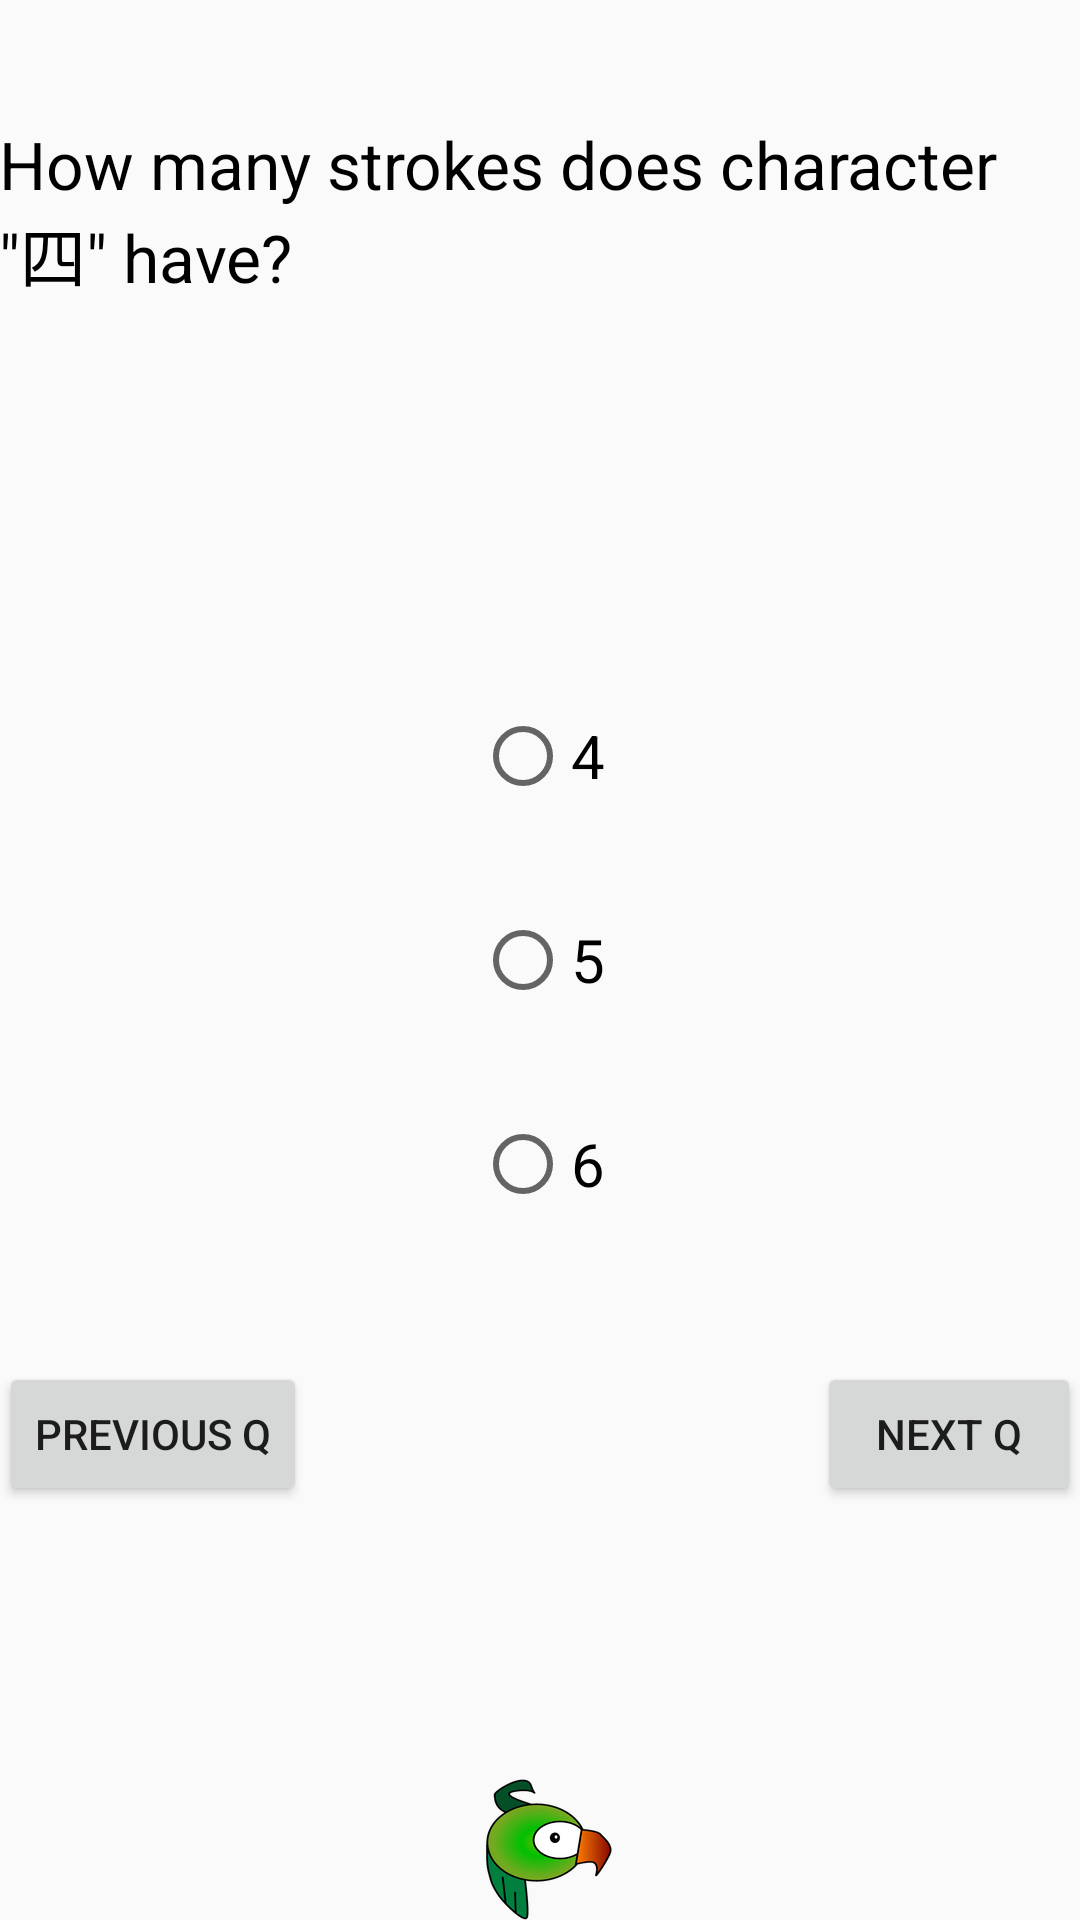

Reconstruct the res/layout file that produces this screen, plus the resources it refers to.
<!-- AndroidManifest.xml: application theme AppTheme -->
<!-- res/layout/activity_q5.xml -->
<?xml version="1.0" encoding="utf-8"?>
<RelativeLayout xmlns:android="http://schemas.android.com/apk/res/android"
    xmlns:tools="http://schemas.android.com/tools"
    android:layout_width="match_parent"
    android:layout_height="match_parent"
    android:paddingBottom="@dimen/activity_vertical_margin"
    android:paddingLeft="@dimen/activity_horizontal_margin"
    android:paddingRight="@dimen/activity_horizontal_margin"
    android:paddingTop="@dimen/activity_vertical_margin"
    tools:context="com.example.roisodowd.practice2.q5Activity">

    <TextView
        android:layout_width="wrap_content"
        android:layout_height="wrap_content"
        android:textAppearance="?android:attr/textAppearanceLarge"
        android:text="How many strokes does character &quot;四&quot; have?"
        android:id="@+id/textView13"
        android:layout_alignParentTop="true"
        android:layout_centerHorizontal="true"
        android:layout_marginTop="40dp"
        android:textColor="#000000" />

    <RadioButton
        android:layout_width="wrap_content"
        android:layout_height="wrap_content"
        android:text="4"
        android:id="@+id/radioButton17"
        android:checked="false"
        android:textSize="20dp"
        android:layout_above="@+id/radioButton18"
        android:layout_alignStart="@+id/radioButton18"
        android:layout_marginTop="36dp" />

    <RadioButton
        android:layout_width="wrap_content"
        android:layout_height="wrap_content"
        android:text="5"
        android:id="@+id/radioButton18"
        android:checked="false"
        android:textSize="20dp"
        android:layout_centerVertical="true"
        android:layout_centerHorizontal="true"
        android:layout_marginTop="36dp" />

    <RadioButton
        android:layout_width="wrap_content"
        android:layout_height="wrap_content"
        android:text="6"
        android:id="@+id/radioButton19"
        android:layout_marginTop="36dp"
        android:checked="false"
        android:textSize="20dp"
        android:layout_below="@+id/radioButton18"
        android:layout_alignStart="@+id/radioButton18" />

    <Button
        android:layout_width="wrap_content"
        android:layout_height="wrap_content"
        android:text="previous q"
        android:id="@+id/button18"
        android:layout_below="@+id/radioButton19"
        android:layout_alignParentStart="true"
        android:layout_marginTop="50dp" />

    <Button
        android:layout_width="wrap_content"
        android:layout_height="wrap_content"
        android:text="next q"
        android:id="@+id/button19"
        android:layout_alignBottom="@+id/button18"
        android:layout_alignParentEnd="true" />

    <TextView
        android:layout_width="wrap_content"
        android:layout_height="wrap_content"
        android:textAppearance="?android:attr/textAppearanceMedium"
        android:text="You got it!"
        android:id="@+id/textView30"
        android:layout_below="@+id/radioButton17"
        android:layout_centerHorizontal="true"
        android:visibility="invisible"/>

    <TextView
        android:layout_width="wrap_content"
        android:layout_height="wrap_content"
        android:textAppearance="?android:attr/textAppearanceMedium"
        android:text="Try again!"
        android:id="@+id/textView31"
        android:layout_below="@+id/radioButton18"
        android:layout_centerHorizontal="true"
        android:visibility="invisible"/>

    <TextView
        android:layout_width="wrap_content"
        android:layout_height="wrap_content"
        android:textAppearance="?android:attr/textAppearanceMedium"
        android:text="Try again!"
        android:id="@+id/textView32"
        android:layout_below="@+id/radioButton19"
        android:layout_centerHorizontal="true"
        android:visibility="invisible"/>

    <TextView
        android:layout_width="wrap_content"
        android:layout_height="wrap_content"
        android:id="@+id/textView44"
        android:background="@mipmap/ic_launcher"
        android:layout_alignParentBottom="true"
        android:layout_centerHorizontal="true" />
</RelativeLayout>
<!-- resources referenced by this layout -->
<resources>
  <!-- mipmap ic_launcher: png bitmap (mipmap-hdpi, 6125 bytes) -->
  <style name="AppTheme" parent="Theme.AppCompat.Light.DarkActionBar">
          
          <item name="colorPrimary">@color/colorPrimary</item>
          <item name="colorPrimaryDark">@color/colorPrimaryDark</item>
          <item name="colorAccent">@color/colorAccent</item>
      </style>
  <!-- not gathered from this repository: default colours our renderer supplied (Android Studio template values) -->
  <color name="colorPrimary">#FF6200EE</color>
  <color name="colorPrimaryDark">#FF3700B3</color>
  <color name="colorAccent">#FF03DAC5</color>
</resources>
